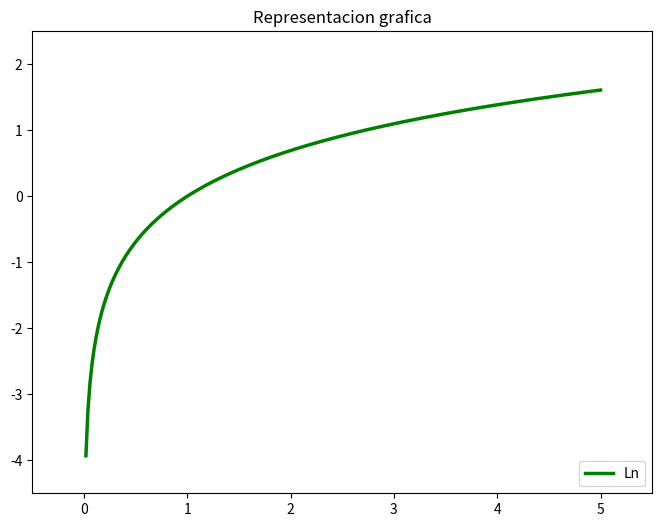

Reproduce this figure in Python.

import matplotlib.pylab as pl
import numpy as np
from math import log

pl.figure(figsize=(8,6), dpi=80)

X = np.linspace(0, 5, 256, endpoint=True)
C =np.log(X)


pl.plot(X,C, color="green", linewidth=2.5, linestyle="-", label="Ln")
pl.legend(loc='lower right')
pl.xlim(-0.5,5.5)

pl.ylim(-4.5,2.5)
pl.title("Representacion grafica")

pl.savefig("ln.eps", dpi=72)

pl.show()